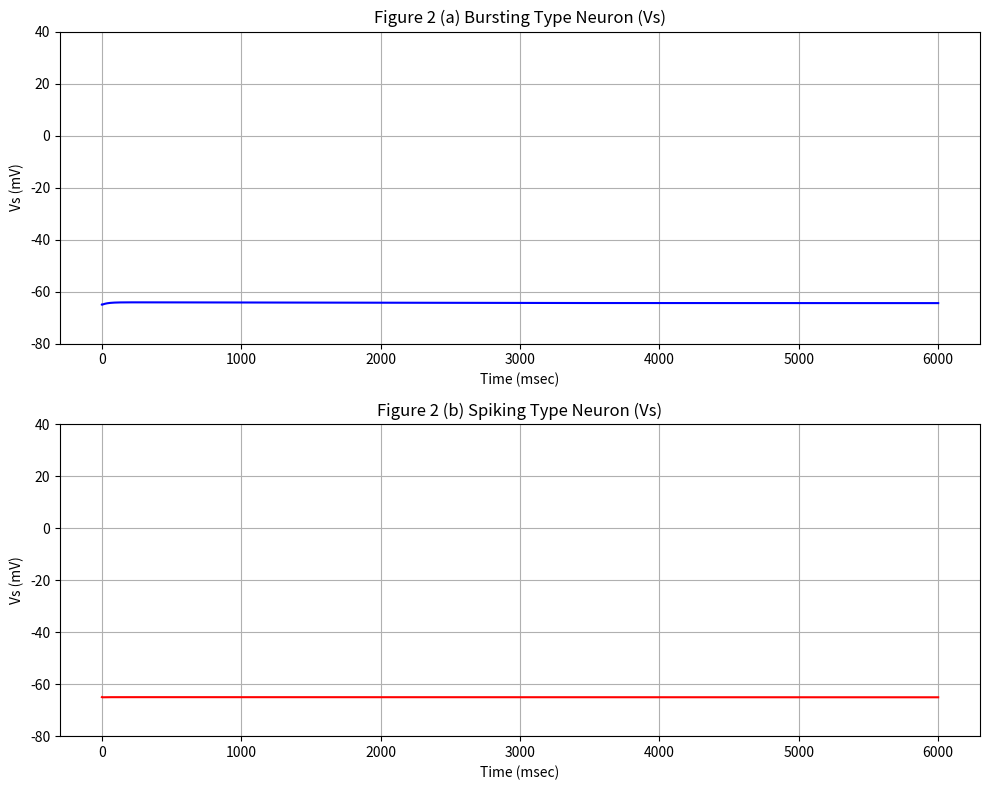

Reproduce this figure in Python.
import numpy as np
from scipy.integrate import solve_ivp

class PinskyRinzelModel:
    def __init__(self, neuron_type="bursting", synapse_type="NMDA", dt=0.05):
        self.dt = dt
        self.params = self._set_neuron_params(neuron_type)
        self.params.update(self._set_synapse_params(synapse_type))
        self.V_th = 0.0

        self.initial_conditions = {
            'Vs': -65.0,
            'Vd': -65.0,
            'Ca':  0.0,
            'm':  self.alpha_m(-65.0) / (self.alpha_m(-65.0)+self.beta_m(-65.0)),
            'h':  self.alpha_h(-65.0) / (self.alpha_h(-65.0)+self.beta_h(-65.0)),
            'n':  self.alpha_n(-65.0) / (self.alpha_n(-65.0)+self.beta_n(-65.0)),
            's':  self.alpha_s(-65.0) / (self.alpha_s(-65.0)+self.beta_s(-65.0)),
            'c':  self.alpha_c(-65.0) / (self.alpha_c(-65.0)+self.beta_c(-65.0)),
            'q':  self.alpha_q(0.0) / (self.alpha_q(0.0)+self.beta_q(0.0)),
            'Ga': 0.0,
            'Gn': 0.0 
        }

    def _set_neuron_params(self, neuron_type):
        params = {
            'Cm': 3.0, # OK
            'gc': 2.1, # OK
            'p': 0.5,  # OK
            'E_L': -60.0, # OK
            'E_Na': 60.0, # OK
            'E_K': -75.0, # OK
            'E_Ca': 80.0, # OK
            'gL': 0.1, # not specified
            'gNa': 30.0, # OK
            'gKDR': 15.0, # OK
            'gCa': 10.0, # OK
            'gKC': 15.0, # OK
            'gKAHP': 0.8, # OK
            'Is': -0.5, # OK
            'Id': 0.0,  # OK
            'aCa': 0.002, # not specified
            'bCa': 0.001  # not specified
        }

        if neuron_type == "spiking":
            params['gCa'] = 2.5
            params['gKDR'] = 25.0
        elif neuron_type != "bursting":
            raise ValueError("neuron_type must be 'bursting' or 'spiking'")
        return params

    def _set_synapse_params(self, synapse_type):
        params = {
            'VAMPA': 0.0,
            'VNMDA': 0.0,
            'gAMPA': 0.0,
            'gNMDA': 0.0
        }

        if synapse_type == "BOTH":
            params['gAMPA'] = 0.004 # OK
            params['gNMDA'] = 0.01 # OK
        elif synapse_type == "AMPA":
            params['gAMPA'] = 0.01 # OK
            params['gNMDA'] = 0.0 # OK
        else:
            raise ValueError("synapse_type must be 'AMPA' or 'BOTH'")
        return params

    # --- ionic current ---
    def I_L(self, V, gL, E_L): # OK
        return gL * (V - E_L)

    def I_Na(self, Vs, m, h, gNa, E_Na): # OK
        m_inf = self.alpha_m(Vs) / (self.alpha_m(Vs) + self.beta_m(Vs))
        return gNa * m_inf * m_inf * h * (Vs - E_Na)

    def I_K_DR(self, Vs, n, gKDR, E_KDR): # OK
        return gKDR * n * (Vs - E_KDR)

    def I_Ca(self, Vd, s, gCa, E_Ca): # OK
        return gCa * s * s * (Vd - E_Ca)

    def I_K_C(self, Vd, Ca, c, gKC, VK): # OK
        chi_Ca = min(Ca / 250.0, 1.0)
        return gKC * c * chi_Ca * (Vd - VK)

    def I_K_AHP(self, Vd, q, gKAHP, E_KAHP): # OK
        return gKAHP * q * (Vd - E_KAHP)

    # -- open-close(alpha) or close-opne(beta) rate for gating varbiables ---
    def alpha_m(self, Vs): # OK
        return 0.32 * (-46.9 - Vs) / (np.exp((-46.9 - Vs) / 4.0) - 1)

    def beta_m(self, Vs): # OK
        return 0.28 * (Vs + 19.9) / (np.exp((Vs + 19.9) / 5.0) - 1)

    def alpha_h(self, Vs): # OK
        return 0.128 * np.exp((-43.0 - Vs) / 18.0)

    def beta_h(self, Vs): # OK
        return 4.0 / (1.0 + np.exp((-20.0 - Vs) / 5.0))

    def alpha_n(self, Vs): # OK # OK
        return 0.016 * (-24.9 - Vs) / (np.exp((-24.9 - Vs) / 5.0) - 1)

    def beta_n(self, Vs): # OK
        return 0.25 * np.exp((-40.0 - Vs) / 40.0)

    def alpha_s(self, Vd): # OK
        return 1.6 / (1.0 + np.exp(-0.072 * (Vd - 5.0)))

    def beta_s(self, Vd): # OK
        return 0.02 * (Vd + 8.9) / (np.exp((Vd + 8.9) / 5.0) - 1)
        #return 0.02 * (Vd + 8.9) / (np.exp((Vd + 8.9) / 5.0) - 1)

    def alpha_c(self, Vd): # OK
        if Vd < -10.0:
            return (np.exp((Vd + 50.0) / 11.0) - np.exp((Vd + 53.5) / 27.0)) / 18.975
        else:
            return 2.0 * np.exp((-53.5 - Vd) / 27.0)

    def beta_c(self, Vd): # OK
        if Vd < -10.0:
            return 2.0 * np.exp((-53.5 - Vd) / 27.0) - self.alpha_c(Vd)
        else:
            return 0.0

    def alpha_q(self, Ca): # OK
        return min(0.00002 * Ca, 0.01)

    def beta_q(self, Ca): # OK
        return 0.001

    # --- general formalism of time derivative in gating variables ---
    def dy_dt(self, y, alpha_y_func, beta_y_func, *args):
        alpha_y = alpha_y_func(*args)
        beta_y = beta_y_func(*args)
        return alpha_y * (1 - y) - beta_y * y

    # -- synaptic current ---
    def I_AMPA(self, Vd, Ga, VAMPA, gAMPA): # OK
        return gAMPA * Ga * (Vd - VAMPA)

    def I_NMDA(self, Vd, Gn, VNMDA, gNMDA): # OK
        Mg_block = 1.0 / (1.0 + 0.28 * np.exp(-0.062 * Vd))
        return gNMDA * Gn * Mg_block * (Vd - VNMDA)

    def dGa_dt(self, Ga, sa): # OK
        return sa - Ga / 2.0

    def dGn_dt(self, Gn, sn): # OK
        return sn - Gn / 150.0

    def equations(self, t, state_vars, input_signal_val=0.0):
        Vs, Vd, Ca, m, h, n, s, c, q, Ga, Gn = state_vars
        p = self.params['p']
        Cm = self.params['Cm']
        gc = self.params['gc']
        Is = self.params['Is']
        Id = self.params['Id']

        sa = input_signal_val
        sn = input_signal_val

        iL_soma = self.I_L(Vs, self.params['gL'], self.params['E_L'])
        iNa = self.I_Na(Vs, m, h, self.params['gNa'], self.params['E_Na'])
        iKDR = self.I_K_DR(Vs, n, self.params['gKDR'], self.params['E_K'])

        iL_dend = self.I_L(Vd, self.params['gL'], self.params['E_L'])
        iCa = self.I_Ca(Vd, s, self.params['gCa'], self.params['E_Ca'])
        iKC = self.I_K_C(Vd, Ca, c, self.params['gKC'], self.params['E_K'])
        iKAHP = self.I_K_AHP(Vd, q, self.params['gKAHP'], self.params['E_K'])

        iAMPA = self.I_AMPA(Vd, Ga, self.params['VAMPA'], self.params['gAMPA'])
        iNMDA = self.I_NMDA(Vd, Gn, self.params['VNMDA'], self.params['gNMDA'])


        dVs_dt = (-iL_soma - iNa - iKDR + (gc / p) * (Vd - Vs) + Is / p) / Cm
        dVd_dt = (-iL_dend - iCa - iKAHP - iKC - (iAMPA + iNMDA) / (1 - p) + (gc / (1 - p)) * (Vs - Vd) + Id / (1 - p)) / Cm

        dm_dt = self.dy_dt(m, self.alpha_m, self.beta_m, Vs)
        dh_dt = self.dy_dt(h, self.alpha_h, self.beta_h, Vs)
        dn_dt = self.dy_dt(n, self.alpha_n, self.beta_n, Vs)
        ds_dt = self.dy_dt(s, self.alpha_s, self.beta_s, Vd)
        dc_dt = self.dy_dt(c, self.alpha_c, self.beta_c, Vd)
        dq_dt = self.dy_dt(q, self.alpha_q, self.beta_q, Ca)

        dCa_dt = -self.params['aCa'] * iCa - self.params['bCa'] * Ca

        dGa_dt_val = self.dGa_dt(Ga, sa)
        dGn_dt_val = self.dGn_dt(Gn, sn)

        return [dVs_dt, dVd_dt, dCa_dt, dm_dt, dh_dt, dn_dt, ds_dt, dc_dt, dq_dt, dGa_dt_val, dGn_dt_val]

    def simulate(self, t_span, y0=None, external_input_function=None):
        if y0 is None:
            y0_list = [
                self.initial_conditions['Vs'],
                self.initial_conditions['Vd'],
                self.initial_conditions['Ca'],
                self.initial_conditions['m'],
                self.initial_conditions['h'],
                self.initial_conditions['n'],
                self.initial_conditions['s'],
                self.initial_conditions['c'],
                self.initial_conditions['q'],
                self.initial_conditions['Ga'],
                self.initial_conditions['Gn']
            ]
            y0 = np.array(y0_list)


        # 外部入力関数を equations に渡すためのラッパー関数
        def ode_func(t, state_vars):
            current_input = external_input_function(t) if external_input_function else 0.0
            return self.equations(t, state_vars, current_input)

        # solve_ivpは指定されたt_evalで結果を返すため、dtを使って生成
        t_eval = np.arange(t_span[0], t_span[1], self.dt)

        sol = solve_ivp(ode_func, t_span, y0, method='RK45', t_eval=t_eval, rtol=1e-5, atol=1e-8)
        # rtol, atolはデフォルト値か、論文のC++実装の精度に合わせるため適宜調整

        return sol


if __name__ == '__main__':
    # ---  for replication of figure 2 in the original paper ---
    import numpy as np
    import matplotlib.pyplot as plt

    t_span_bursting = (0, 6000)
    def zero_input_func(t):
        return 0.0

    print("Start Simulating Bursting Type Neuron...")
    bursting_neuron = PinskyRinzelModel(neuron_type="bursting", synapse_type="AMPA", dt=0.05)
    sol_bursting = bursting_neuron.simulate(t_span_bursting, external_input_function=zero_input_func)
    print("End Simulating Bursting Type Neuron...")
    
    print("Start Simulating Spiking Type Neuron...")
    spiking_neuron = PinskyRinzelModel(neuron_type="spiking", synapse_type="AMPA", dt=0.05)
    sol_spiking = spiking_neuron.simulate(t_span_bursting, external_input_function=zero_input_func)
    print("End Simulating Spiking Type Neuron...")
    
    plt.figure(figsize=(10, 8))

    plt.subplot(2, 1, 1)
    #t_plot_bursting = sol_bursting.t[sol_bursting.t >= 4600]
    #Vs_plot_bursting = sol_bursting.y[0, sol_bursting.t >= 4600]
    t_plot_bursting = sol_bursting.t
    Vs_plot_bursting = sol_bursting.y[0, :]
    plt.plot(t_plot_bursting, Vs_plot_bursting, color='blue')
    plt.title('Figure 2 (a) Bursting Type Neuron (Vs)')
    plt.xlabel('Time (msec)')
    plt.ylabel('Vs (mV)')
    plt.ylim([-80, 40])
    plt.grid(True)
    
    plt.subplot(2, 1, 2)
    #t_plot_spiking = sol_spiking.t[sol_spiking.t >= 4600]
    #Vs_plot_spiking = sol_spiking.y[0, sol_spiking.t >= 4600]
    t_plot_spiking = sol_spiking.t
    Vs_plot_spiking = sol_spiking.y[0, :]
    plt.plot(t_plot_spiking, Vs_plot_spiking, color='red')
    plt.title('Figure 2 (b) Spiking Type Neuron (Vs)')
    plt.xlabel('Time (msec)')
    plt.ylabel('Vs (mV)')
    plt.ylim([-80, 40])
    plt.grid(True)
    
    plt.tight_layout()
    plt.savefig("output.png")
